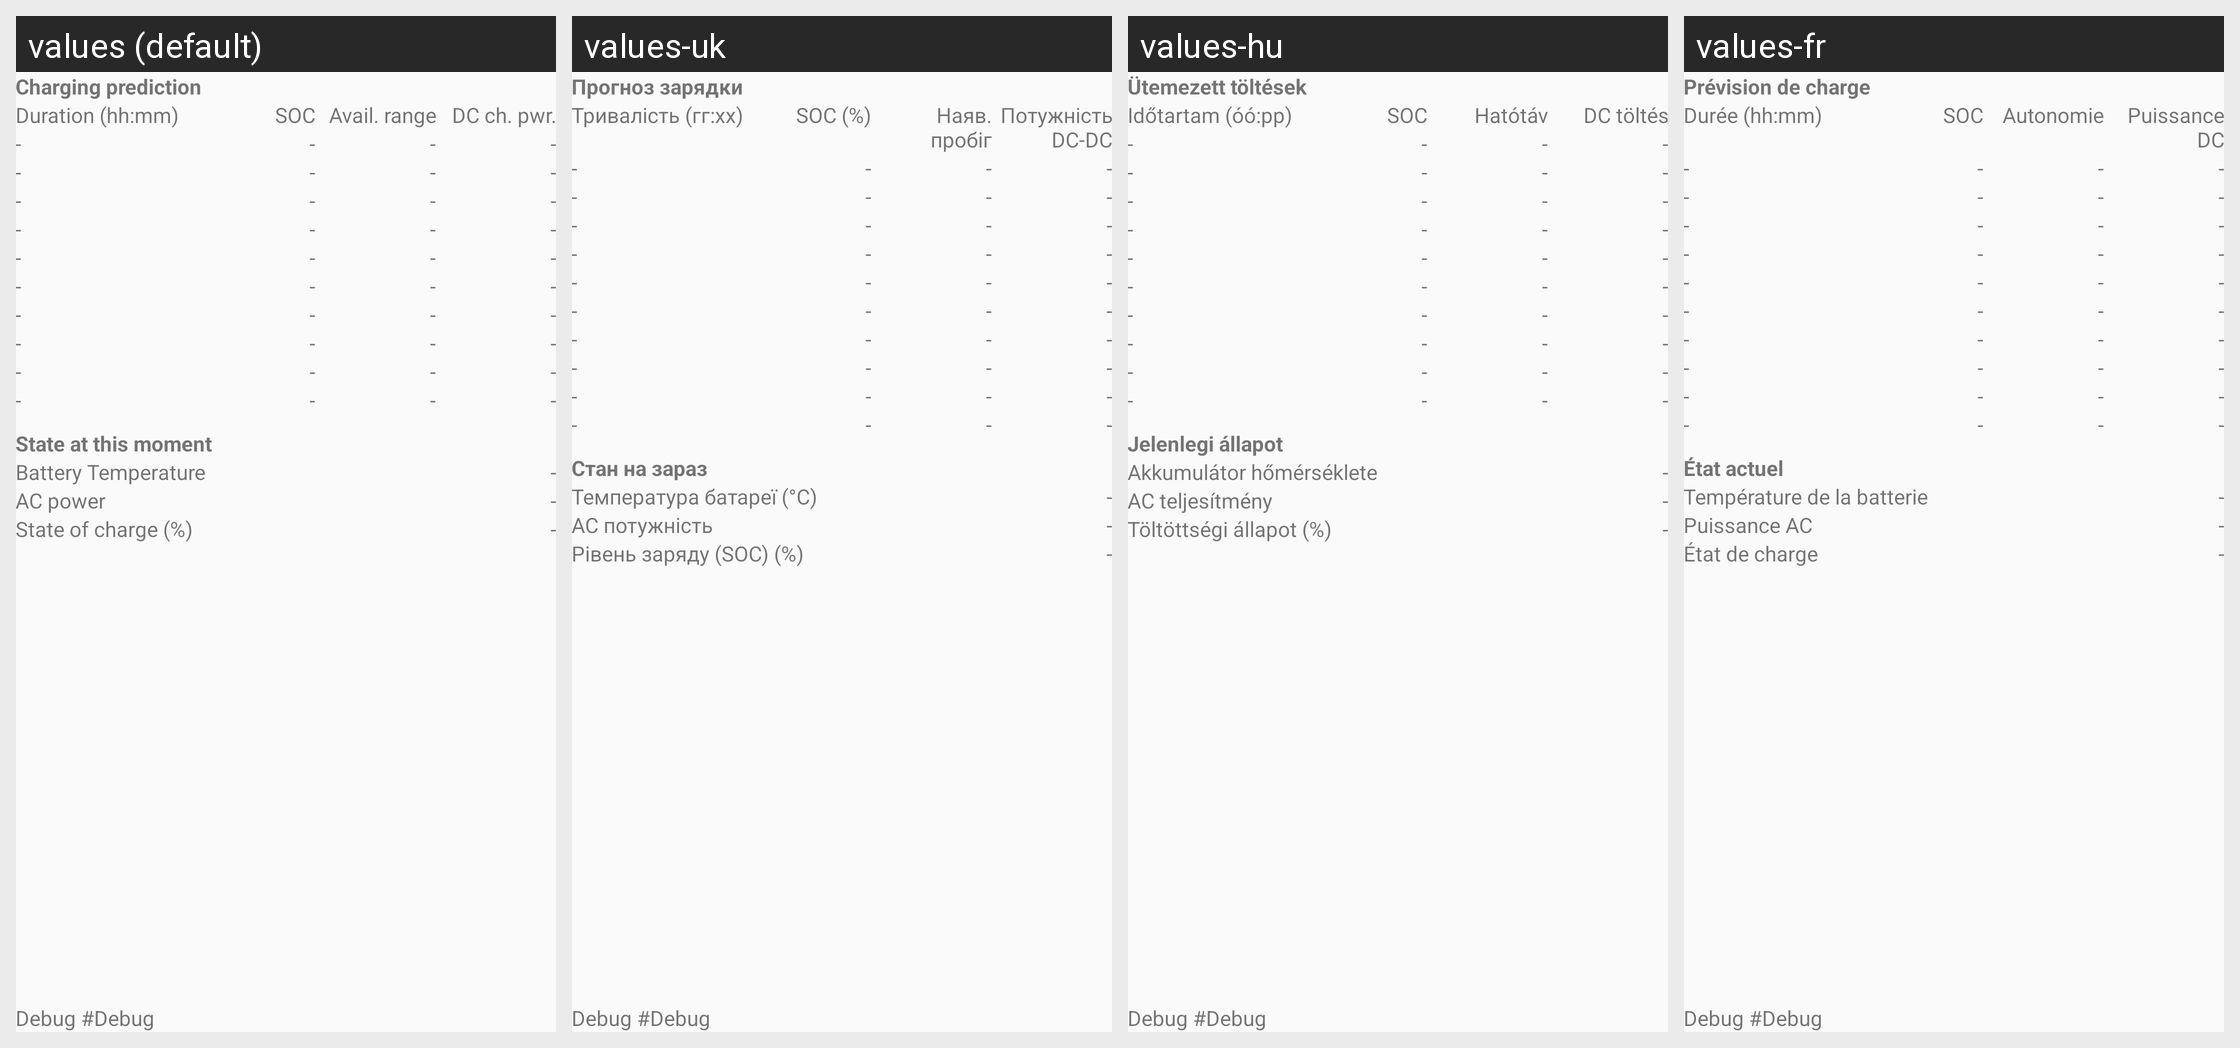

For this localized Android screen grid, give each drawn string resource with its value in every locale shown.
Android screen res/layout/activity_prediction.xml rendered under 4 locales, left to right: values (default), values-uk, values-hu, values-fr. Device: Nexus 5 (rendered at 1080×1920; each locale shown at half size, 540×960, under a caption strip naming it); theme AppTheme.
Other locales in the repository, not shown: values-de, values-es, values-it, values-nl, values-ro, values-ru, values-sl.
Strings drawn on this screen, with the default value and each locale's value (text and hints the layout hard-codes, and strings that could not be matched under every locale, appear in the picture but are not listed):

label_ChargingPrediction
  values: Charging prediction
  values-uk: Прогноз зарядки
  values-hu: Ütemezett töltések
  values-fr: Prévision de charge

label_Duration
  values: Duration (hh:mm)
  values-uk: Тривалість (гг:хх)
  values-hu: Időtartam (óó:pp)
  values-fr: Durée (hh:mm)

label_Soc
  values: SOC
  values-uk: SOC (%)
  values-hu: SOC
  values-fr: SOC

label_Range
  values: Avail. range
  values-uk: Наяв. пробіг
  values-hu: Hatótáv
  values-fr: Autonomie

label_DcPower
  values: DC ch. pwr.
  values-uk: Потужність DC-DC
  values-hu: DC töltés
  values-fr: Puissance DC

default_Dash
  values: -
  values-uk: -  [not translated; the default value is used]
  values-hu: -  [not translated; the default value is used]
  values-fr: -  [not translated; the default value is used]

label_StateAtThisMoment
  values: State at this moment
  values-uk: Стан на зараз
  values-hu: Jelenlegi állapot
  values-fr: État actuel

label_BatteryTemperature
  values: Battery Temperature
  values-uk: Температура батареї (°C)
  values-hu: Akkumulátor hőmérséklete
  values-fr: Température de la batterie

label_ACPower
  values: AC power
  values-uk: AC потужність
  values-hu: AC teljesítmény
  values-fr: Puissance AC

label_StateOfCharge
  values: State of charge (%)
  values-uk: Рівень заряду (SOC) (%)
  values-hu: Töltöttségi állapot (%)
  values-fr: État de charge

label_debug
  values: Debug 
  values-uk: Debug 
  values-hu: Debug 
  values-fr: Debug 

default_debug
  values: #Debug
  values-uk: #Debug
  values-hu: #Debug
  values-fr: #Debug
